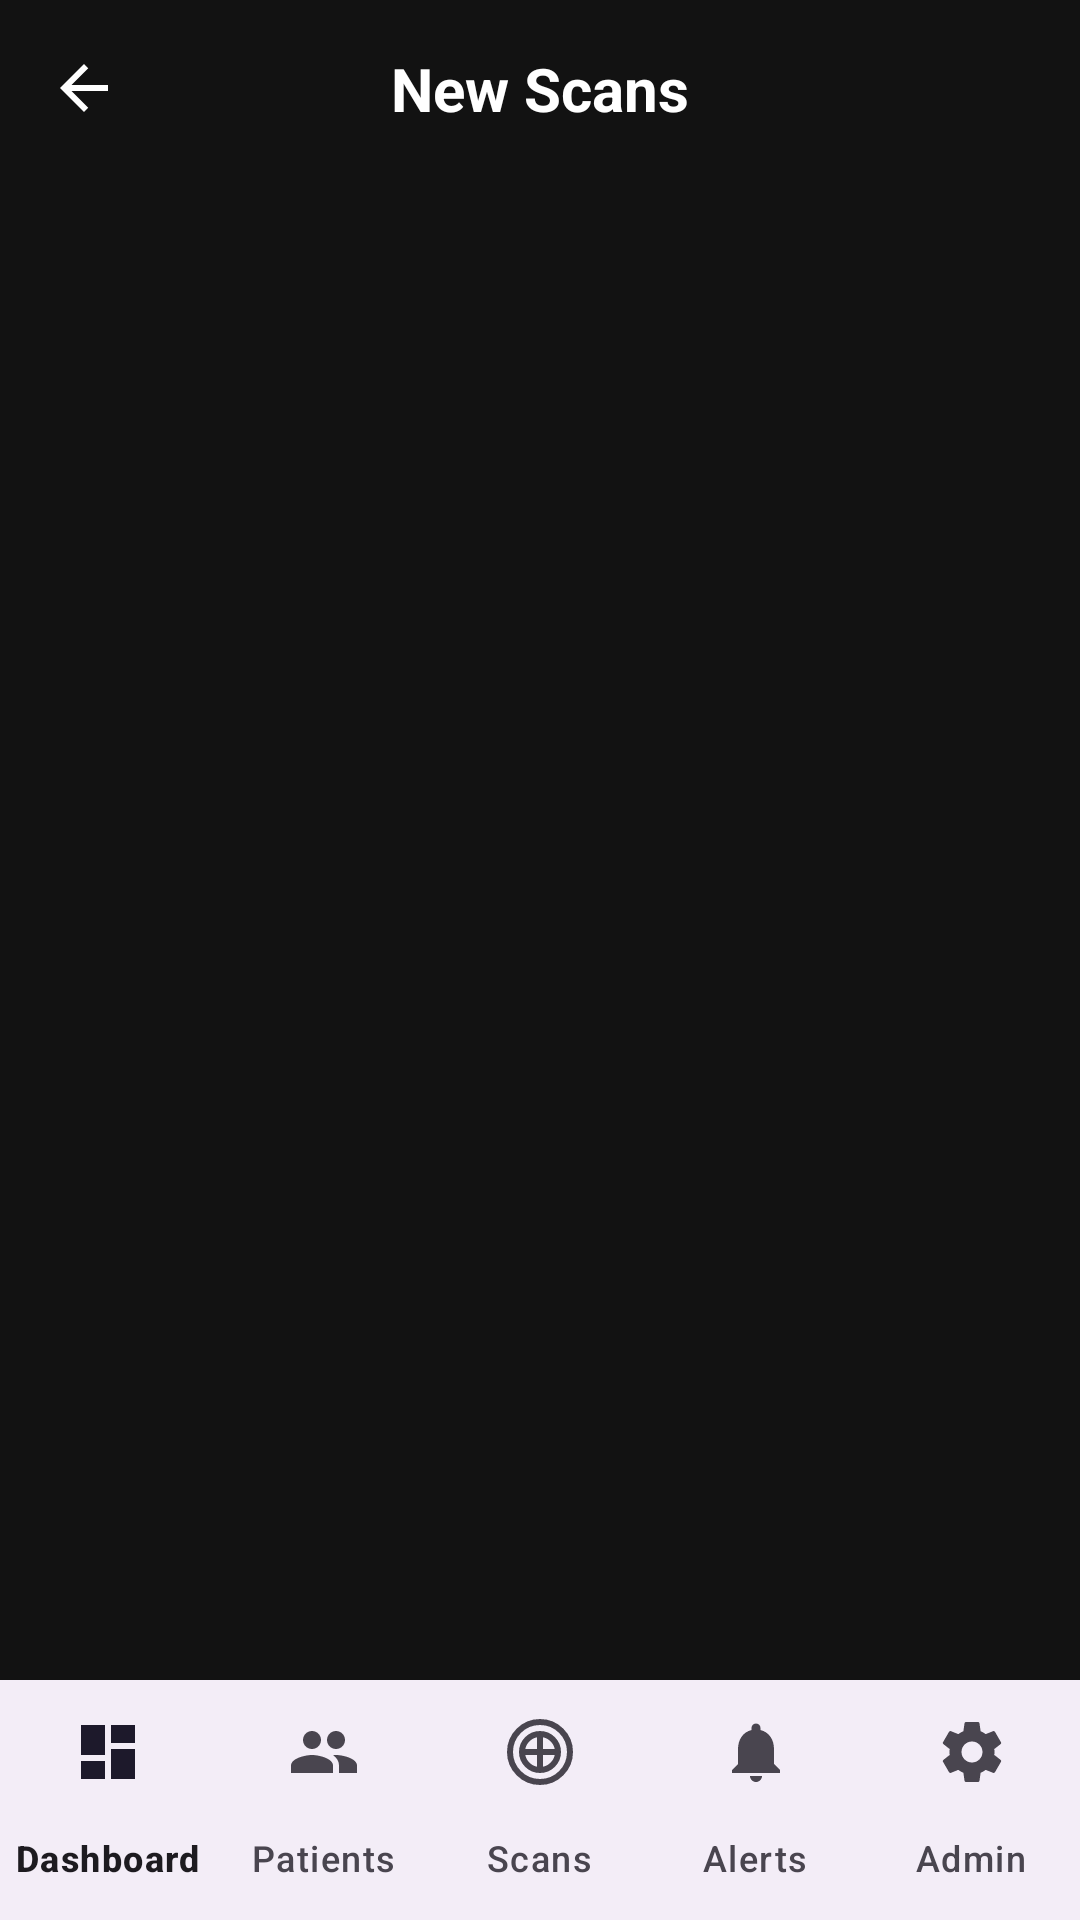

Layout XML and referenced resources for this Android screen:
<!-- AndroidManifest.xml: application theme Theme.FinalApp -->
<!-- res/layout/new_scans.xml -->
<?xml version="1.0" encoding="utf-8"?>
<RelativeLayout xmlns:android="http://schemas.android.com/apk/res/android"
    xmlns:app="http://schemas.android.com/apk/res-auto"
    xmlns:tools="http://schemas.android.com/tools"
    android:layout_width="match_parent"
    android:layout_height="match_parent"
    android:background="#121212"
    tools:context=".NewScansActivity">

    <RelativeLayout
        android:id="@+id/header"
        android:layout_width="match_parent"
        android:layout_height="wrap_content"
        android:padding="16dp">

        <ImageView
            android:id="@+id/back_arrow"
            android:layout_width="24dp"
            android:layout_height="24dp"
            android:layout_alignParentStart="true"
            android:layout_centerVertical="true"
            android:src="@drawable/ic_arrow_back"
            app:tint="@android:color/white" />

        <TextView
            android:layout_width="wrap_content"
            android:layout_height="wrap_content"
            android:layout_centerInParent="true"
            android:text="New Scans"
            android:textColor="@android:color/white"
            android:textSize="20sp"
            android:textStyle="bold" />
    </RelativeLayout>

    <LinearLayout
        android:layout_width="match_parent"
        android:layout_height="wrap_content"
        android:layout_below="@id/header"
        android:orientation="vertical"
        android:padding="16dp">

        <TextView
            android:id="@+id/patient_name_text"
            android:layout_width="wrap_content"
            android:layout_height="wrap_content"
            android:textColor="@android:color/white"
            android:textSize="18sp" />

        <TextView
            android:id="@+id/clinical_indication_text"
            android:layout_width="wrap_content"
            android:layout_height="wrap_content"
            android:layout_marginTop="8dp"
            android:textColor="@android:color/white"
            android:textSize="18sp" />

        <TextView
            android:id="@+id/requesting_physician_text"
            android:layout_width="wrap_content"
            android:layout_height="wrap_content"
            android:layout_marginTop="8dp"
            android:textColor="@android:color/white"
            android:textSize="18sp" />

        <TextView
            android:id="@+id/scan_type_text"
            android:layout_width="wrap_content"
            android:layout_height="wrap_content"
            android:layout_marginTop="8dp"
            android:textColor="@android:color/white"
            android:textSize="18sp" />

    </LinearLayout>

    <com.google.android.material.bottomnavigation.BottomNavigationView
        android:id="@+id/bottom_navigation"
        android:layout_width="match_parent"
        android:layout_height="wrap_content"
        android:layout_alignParentBottom="true"
        app:labelVisibilityMode="labeled"
        app:menu="@menu/bottom_navigation_menu" />

</RelativeLayout>
<!-- resources referenced by this layout -->
<resources>
  <!-- drawable ic_arrow_back (drawable) -->
  <vector xmlns:android="http://schemas.android.com/apk/res/android"
      android:width="24dp"
      android:height="24dp"
      android:viewportWidth="24"
      android:viewportHeight="24">
    <path
        android:fillColor="@android:color/white"
        android:pathData="M20,11H7.83l5.59,-5.59L12,4l-8,8 8,8 1.41,-1.41L7.83,13H20v-2z" />
  </vector>
  <style name="Theme.FinalApp" parent="Base.Theme.FinalApp" />
  <style name="Base.Theme.FinalApp" parent="Theme.Material3.DayNight.NoActionBar">
          
          <item name="materialButtonStyle">@style/Widget.App.Button</item>
      </style>
  <style name="Widget.App.Button" parent="Widget.Material3.Button">
          <item name="cornerRadius">24dp</item>
      </style>
</resources>
